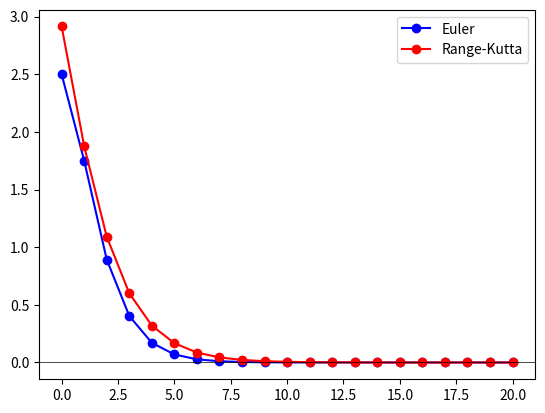

Generate this figure with matplotlib:
import math as m
from matplotlib import pyplot as plt


def f(x, y):
    return -0.7 * y + m.e ** (-x)


def euler(h, interval, y0):
    x0, b = interval
    xiTab, yiTab = [], []

    print("\nEuler results: \n")

    for i in range(int(b / h) + 1):
        print(
            "i: {:3} xi: {:8.5f} yi: {:8.5f}".format(
                i, x0, y0
            )
        )

        delta = h * f(x0, y0)

        y0 = y0 + h * delta
        x0 = i * h

        xiTab.append(x0)
        yiTab.append(y0)

    plt.plot(xiTab, yiTab, 'bo-', label='Euler')


def runge_kutta(h, interval, y0):
    x0, b = interval
    xiTab, yiTab = [], []

    print("\nRunge-Kutta results: \n")

    for i in range(int(b / h) + 1):
        print(
            "i: {:3} xi: {:8.5f} yi: {:8.5f}".format(
                i, x0, y0
            )
        )
        
        k1 = h * f(x0, y0)
        k2 = h * f(x0 + h / 2, y0 + k1 / 2)
        k3 = h * f(x0 + h / 2, y0 + k2 / 2)
        k4 = h * f(x0 + h, y0 + k3)

        delta = (k1 + 2 * k2 + 2 * k3 + k4) / 6

        y0 = y0 + delta
        x0 = i * h

        xiTab.append(x0)
        yiTab.append(y0)

    plt.plot(xiTab, yiTab, 'ro-', label='Range-Kutta')


h = 1
interval = (0, 20)
y0 = 5
euler(h, interval, y0)
runge_kutta(h, interval, y0)
plt.legend(loc='upper right')
plt.axhline(color='k', linewidth=0.5)
plt.show()
